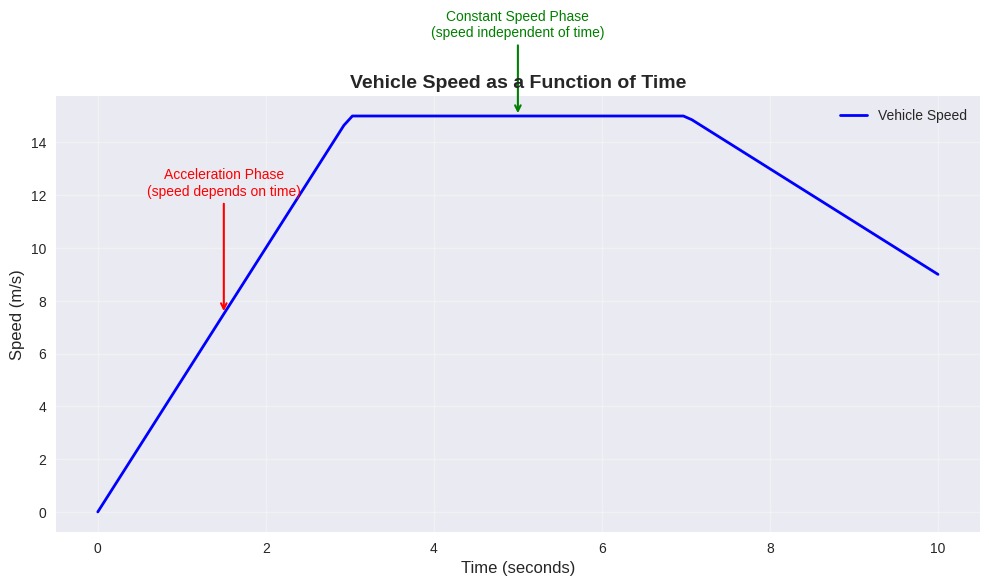
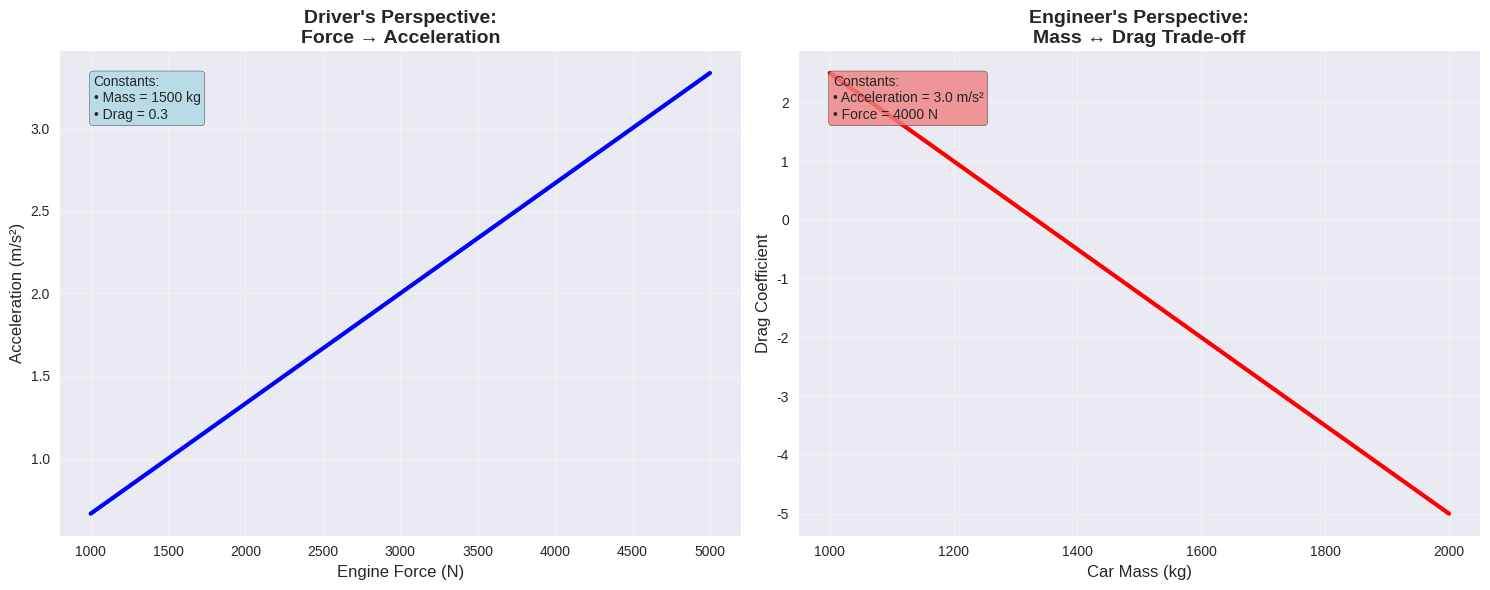
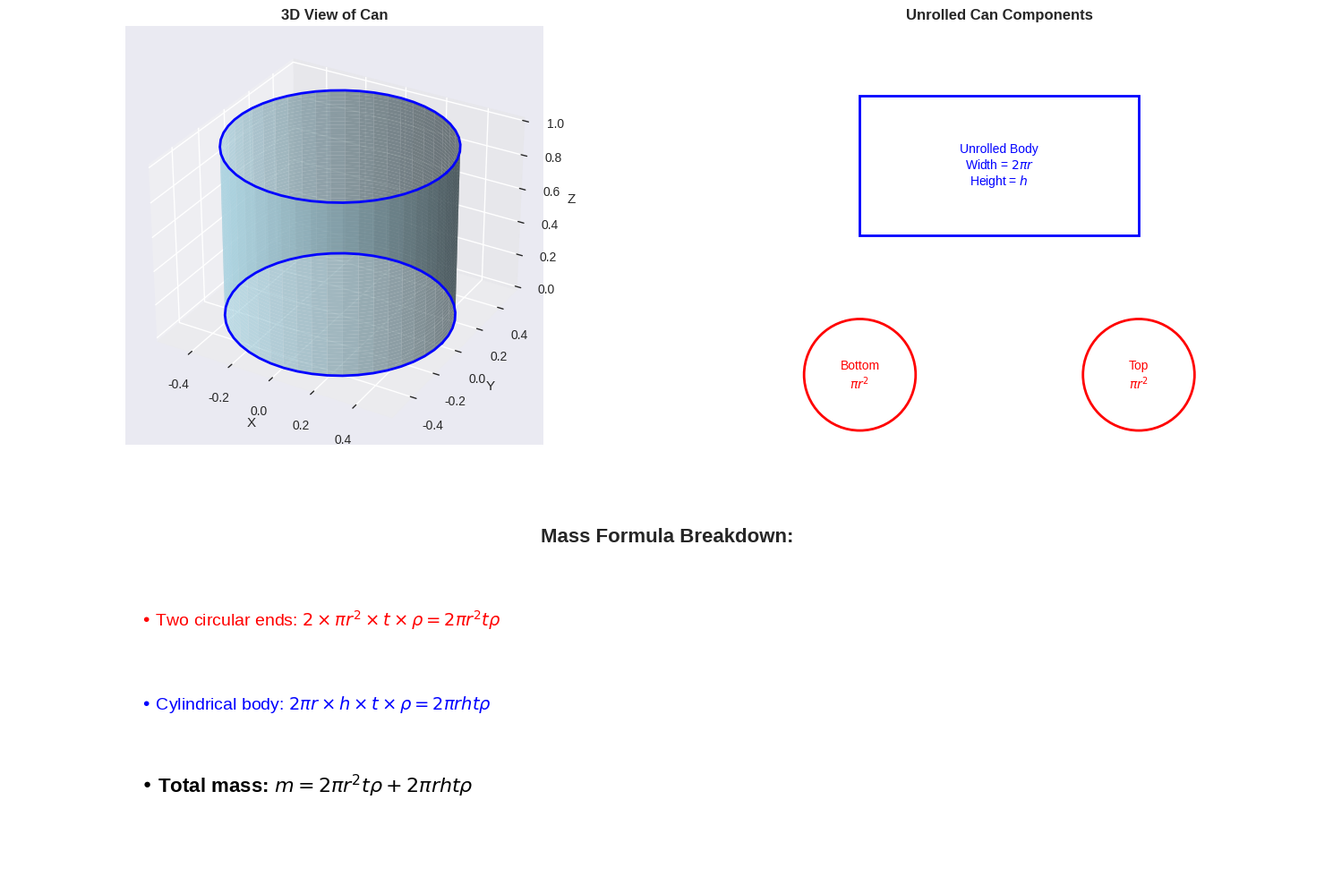

Write the Python code that produced these figures, in order. (Note: this script raises an exception after producing the figures.)
import numpy as np
import matplotlib.pyplot as plt
from mpl_toolkits.mplot3d import Axes3D
import seaborn as sns

# Set up plotting style
plt.style.use('seaborn-v0_8')
sns.set_palette("husl")

# Example: Vehicle speed over time
time = np.linspace(0, 10, 100)
# Simulate a realistic speed profile (acceleration, constant speed, deceleration)
speed = np.piecewise(time, 
                    [time < 3, (time >= 3) & (time < 7), time >= 7],
                    [lambda t: 5 * t,  # acceleration phase
                     lambda t: 15,     # constant speed phase  
                     lambda t: 15 - 2 * (t - 7)])  # deceleration phase

plt.figure(figsize=(10, 6))
plt.plot(time, speed, 'b-', linewidth=2, label='Vehicle Speed')
plt.xlabel('Time (seconds)', fontsize=12)
plt.ylabel('Speed (m/s)', fontsize=12)
plt.title('Vehicle Speed as a Function of Time', fontsize=14, fontweight='bold')
plt.grid(True, alpha=0.3)
plt.legend()

# Highlight the concept with annotations
plt.annotate('Acceleration Phase\n(speed depends on time)', 
             xy=(1.5, 7.5), xytext=(1.5, 12),
             arrowprops=dict(arrowstyle='->', color='red', lw=1.5),
             fontsize=10, ha='center', color='red')

plt.annotate('Constant Speed Phase\n(speed independent of time)', 
             xy=(5, 15), xytext=(5, 18),
             arrowprops=dict(arrowstyle='->', color='green', lw=1.5),
             fontsize=10, ha='center', color='green')

plt.tight_layout()
plt.show()

# Demonstrate the one-to-many relationship
print("Key Insight:")
print("• At time t=1s, speed = {:.1f} m/s (one-to-one)".format(np.interp(1, time, speed)))
print("• At time t=5s, speed = {:.1f} m/s (one-to-one)".format(np.interp(5, time, speed)))
print("• But speed = 10 m/s occurs at multiple times (many-to-one)")
print("• This is why time is independent and speed is dependent")

# Visualize the context-dependent nature of variables
fig, (ax1, ax2) = plt.subplots(1, 2, figsize=(15, 6))

# Context 1: Driver's perspective
force_range = np.linspace(1000, 5000, 50)  # Force in Newtons
m_fixed = 1500  # kg (fixed car mass)
d_fixed = 0.3   # drag coefficient (fixed)

# Calculate resulting acceleration and velocity for different forces
# Simplified: assume v^2 term is small, so F ≈ ma
acceleration = force_range / m_fixed

ax1.plot(force_range, acceleration, 'b-', linewidth=3, label='Acceleration vs Force')
ax1.set_xlabel('Engine Force (N)', fontsize=12)
ax1.set_ylabel('Acceleration (m/s²)', fontsize=12)
ax1.set_title('Driver\'s Perspective:\nForce → Acceleration', fontsize=14, fontweight='bold')
ax1.grid(True, alpha=0.3)
ax1.text(0.05, 0.95, 'Constants:\n• Mass = 1500 kg\n• Drag = 0.3', 
         transform=ax1.transAxes, fontsize=10, verticalalignment='top',
         bbox=dict(boxstyle='round', facecolor='lightblue', alpha=0.8))

# Context 2: Engineer's perspective  
target_acceleration = 3.0  # m/s² (fixed target)
target_force = 4000  # N (fixed engine capability)
mass_range = np.linspace(1000, 2000, 50)  # kg (design variable)

# Calculate required drag coefficient to meet targets
# F = ma + dv^2, assuming some velocity, solve for d
v_typical = 20  # m/s typical velocity
d_required = (target_force - mass_range * target_acceleration) / (v_typical**2)

ax2.plot(mass_range, d_required, 'r-', linewidth=3, label='Required Drag Coefficient')
ax2.set_xlabel('Car Mass (kg)', fontsize=12)
ax2.set_ylabel('Drag Coefficient', fontsize=12)
ax2.set_title('Engineer\'s Perspective:\nMass ↔ Drag Trade-off', fontsize=14, fontweight='bold')
ax2.grid(True, alpha=0.3)
ax2.text(0.05, 0.95, 'Constants:\n• Acceleration = 3.0 m/s²\n• Force = 4000 N', 
         transform=ax2.transAxes, fontsize=10, verticalalignment='top',
         bbox=dict(boxstyle='round', facecolor='lightcoral', alpha=0.8))

plt.tight_layout()
plt.show()

print("The same equation F = ma + dv² has different variable interpretations:")
print("📍 Driver context: F is input, a,v are outputs, m,d are fixed")
print("🔧 Engineer context: a,v are targets, F is capability, m,d are design choices")

# Visualize the metal can and its components
fig = plt.figure(figsize=(15, 10))

# 3D visualization of the can
ax1 = fig.add_subplot(2, 2, 1, projection='3d')

# Create cylinder
theta = np.linspace(0, 2*np.pi, 50)
z = np.linspace(0, 1, 50)
r_can = 0.5
h_can = 1.0

# Cylinder surface
theta_mesh, z_mesh = np.meshgrid(theta, z)
x_mesh = r_can * np.cos(theta_mesh)
y_mesh = r_can * np.sin(theta_mesh)

ax1.plot_surface(x_mesh, y_mesh, z_mesh, alpha=0.7, color='lightblue')

# Top and bottom circles
x_circle = r_can * np.cos(theta)
y_circle = r_can * np.sin(theta)
z_bottom = np.zeros_like(theta)
z_top = np.ones_like(theta)

ax1.plot(x_circle, y_circle, z_bottom, 'b-', linewidth=2)
ax1.plot(x_circle, y_circle, z_top, 'b-', linewidth=2)

ax1.set_xlabel('X')
ax1.set_ylabel('Y') 
ax1.set_zlabel('Z')
ax1.set_title('3D View of Can', fontweight='bold')

# 2D "unrolled" view
ax2 = fig.add_subplot(2, 2, 2)

# Draw rectangles representing the unrolled surfaces
# Bottom circle
circle1 = plt.Circle((0.5, 0.5), 0.4, fill=False, color='red', linewidth=2)
ax2.add_patch(circle1)
ax2.text(0.5, 0.5, 'Bottom\n$\\pi r^2$', ha='center', va='center', fontsize=10, color='red')

# Top circle  
circle2 = plt.Circle((2.5, 0.5), 0.4, fill=False, color='red', linewidth=2)
ax2.add_patch(circle2)
ax2.text(2.5, 0.5, 'Top\n$\\pi r^2$', ha='center', va='center', fontsize=10, color='red')

# Unrolled body (rectangle)
rectangle = plt.Rectangle((0.5, 1.5), 2, 1, fill=False, color='blue', linewidth=2)
ax2.add_patch(rectangle)
ax2.text(1.5, 2, 'Unrolled Body\nWidth = $2\\pi r$\nHeight = $h$', 
         ha='center', va='center', fontsize=10, color='blue')

ax2.set_xlim(0, 3)
ax2.set_ylim(0, 3)
ax2.set_aspect('equal')
ax2.set_title('Unrolled Can Components', fontweight='bold')
ax2.axis('off')

# Formula breakdown
ax3 = fig.add_subplot(2, 1, 2)
ax3.text(0.5, 0.8, 'Mass Formula Breakdown:', fontsize=16, fontweight='bold', ha='center')
ax3.text(0.1, 0.6, '• Two circular ends: $2 \\times \\pi r^2 \\times t \\times \\rho = 2\\pi r^2 t \\rho$', 
         fontsize=14, ha='left', color='red')
ax3.text(0.1, 0.4, '• Cylindrical body: $2\\pi r \\times h \\times t \\times \\rho = 2\\pi r h t \\rho$', 
         fontsize=14, ha='left', color='blue') 
ax3.text(0.1, 0.2, '• Total mass: $m = 2\\pi r^2 t \\rho + 2\\pi r h t \\rho$', 
         fontsize=16, ha='left', fontweight='bold', color='black')

ax3.set_xlim(0, 1)
ax3.set_ylim(0, 1)
ax3.axis('off')

plt.tight_layout()
plt.show()

# Show some example calculations
print("Example Can Specifications:")
print("• Radius (r) = 5 cm")
print("• Height (h) = 10 cm") 
print("• Thickness (t) = 0.1 cm")
print("• Density (ρ) = 2.7 g/cm³ (aluminum)")
print()

r, h, t, rho = 5, 10, 0.1, 2.7
mass = 2*np.pi*r**2*t*rho + 2*np.pi*r*h*t*rho
print(f"Calculated mass = {mass:.1f} grams")

# Let's calculate all partial derivatives step by step
import sympy as sp

print("PARTIAL DERIVATIVES OF CAN MASS FUNCTION")
print("="*50)
print("Given: m = 2πr²tρ + 2πrhtρ")
print()

# Define symbols
r, h, t, rho = sp.symbols('r h t rho', positive=True)
pi = sp.pi

# Define the mass function
m = 2*pi*r**2*t*rho + 2*pi*r*h*t*rho

print("Original function:")
print(f"m = {m}")
print()

# Calculate partial derivatives
print("CALCULATING PARTIAL DERIVATIVES:")
print("-" * 30)

# 1. Partial derivative with respect to h
dm_dh = sp.diff(m, h)
print("1. ∂m/∂h (treating r, t, ρ as constants):")
print(f"   First term: 2πr²tρ → 0 (no h term)")
print(f"   Second term: 2πrhtρ → 2πrtρ (h differentiates to 1)")
print(f"   Result: ∂m/∂h = {dm_dh}")
print(f"   Interpretation: Mass changes linearly with height")
print()

# 2. Partial derivative with respect to r  
dm_dr = sp.diff(m, r)
print("2. ∂m/∂r (treating h, t, ρ as constants):")
print(f"   First term: 2πr²tρ → 4πrtρ (r² differentiates to 2r)")
print(f"   Second term: 2πrhtρ → 2πhtρ (r differentiates to 1)")
print(f"   Result: ∂m/∂r = {dm_dr}")
print(f"   Interpretation: Mass changes nonlinearly with radius")
print()

# 3. Partial derivative with respect to t
dm_dt = sp.diff(m, t) 
print("3. ∂m/∂t (treating r, h, ρ as constants):")
print(f"   Both terms contain t as a simple factor")
print(f"   Result: ∂m/∂t = {dm_dt}")
print(f"   Interpretation: Mass changes linearly with thickness")
print()

# 4. Partial derivative with respect to rho
dm_drho = sp.diff(m, rho)
print("4. ∂m/∂ρ (treating r, h, t as constants):")
print(f"   Both terms contain ρ as a simple factor")
print(f"   Result: ∂m/∂ρ = {dm_drho}")
print(f"   Interpretation: Mass changes linearly with density")
print()

print("KEY OBSERVATIONS:")
print("• Only ∂m/∂r contains the variable r (nonlinear relationship)")
print("• All other partial derivatives are constants or don't contain their variable")
print("• This tells us how sensitive the mass is to changes in each parameter")

# Visualize how mass changes with each parameter
fig, axes = plt.subplots(2, 2, figsize=(15, 12))

# Base parameters
r_base, h_base, t_base, rho_base = 5, 10, 0.1, 2.7

# 1. Mass vs Height (linear relationship)
h_range = np.linspace(5, 20, 50)
mass_vs_h = 2*np.pi*r_base**2*t_base*rho_base + 2*np.pi*r_base*h_range*t_base*rho_base

axes[0,0].plot(h_range, mass_vs_h, 'b-', linewidth=3)
axes[0,0].set_xlabel('Height (cm)')
axes[0,0].set_ylabel('Mass (g)')
axes[0,0].set_title('Mass vs Height\n(Linear relationship)', fontweight='bold')
axes[0,0].grid(True, alpha=0.3)
axes[0,0].text(0.05, 0.95, f'∂m/∂h = {2*np.pi*r_base*t_base*rho_base:.1f}', 
               transform=axes[0,0].transAxes, fontsize=12, 
               bbox=dict(boxstyle='round', facecolor='lightblue', alpha=0.8))

# 2. Mass vs Radius (nonlinear relationship)  
r_range = np.linspace(2, 8, 50)
mass_vs_r = 2*np.pi*r_range**2*t_base*rho_base + 2*np.pi*r_range*h_base*t_base*rho_base

axes[0,1].plot(r_range, mass_vs_r, 'r-', linewidth=3)
axes[0,1].set_xlabel('Radius (cm)')
axes[0,1].set_ylabel('Mass (g)')
axes[0,1].set_title('Mass vs Radius\n(Nonlinear relationship)', fontweight='bold')
axes[0,1].grid(True, alpha=0.3)
axes[0,1].text(0.05, 0.95, '∂m/∂r = 4πrtρ + 2πhtρ', 
               transform=axes[0,1].transAxes, fontsize=10,
               bbox=dict(boxstyle='round', facecolor='lightcoral', alpha=0.8))

# 3. Mass vs Thickness (linear relationship)
t_range = np.linspace(0.05, 0.3, 50)  
mass_vs_t = 2*np.pi*r_base**2*t_range*rho_base + 2*np.pi*r_base*h_base*t_range*rho_base

axes[1,0].plot(t_range, mass_vs_t, 'g-', linewidth=3)
axes[1,0].set_xlabel('Thickness (cm)')
axes[1,0].set_ylabel('Mass (g)')
axes[1,0].set_title('Mass vs Thickness\n(Linear relationship)', fontweight='bold')
axes[1,0].grid(True, alpha=0.3)
axes[1,0].text(0.05, 0.95, f'∂m/∂t = {2*np.pi*(r_base**2 + r_base*h_base)*rho_base:.1f}', 
               transform=axes[1,0].transAxes, fontsize=10,
               bbox=dict(boxstyle='round', facecolor='lightgreen', alpha=0.8))

# 4. Mass vs Density (linear relationship)
rho_range = np.linspace(1, 5, 50)  # Different materials
mass_vs_rho = 2*np.pi*r_base**2*t_base*rho_range + 2*np.pi*r_base*h_base*t_base*rho_range

axes[1,1].plot(rho_range, mass_vs_rho, 'm-', linewidth=3)
axes[1,1].set_xlabel('Density (g/cm³)')
axes[1,1].set_ylabel('Mass (g)')
axes[1,1].set_title('Mass vs Density\n(Linear relationship)', fontweight='bold')
axes[1,1].grid(True, alpha=0.3)
axes[1,1].text(0.05, 0.95, f'∂m/∂ρ = {2*np.pi*(r_base**2*t_base + r_base*h_base*t_base):.1f}', 
               transform=axes[1,1].transAxes, fontsize=10,
               bbox=dict(boxstyle='round', facecolor='plum', alpha=0.8))

plt.tight_layout()
plt.show()

print("INTERPRETATION OF THE PLOTS:")
print("• Height, thickness, and density show LINEAR relationships with mass")
print("• Radius shows a NONLINEAR (quadratic) relationship with mass")  
print("• The slope of each plot represents the partial derivative")
print("• Steeper slopes mean the mass is more sensitive to that parameter")

# Create a 3D visualization of partial derivatives
fig = plt.figure(figsize=(16, 12))

# Create a simple 2-variable function for visualization
x = np.linspace(-3, 3, 50)
y = np.linspace(-3, 3, 50) 
X, Y = np.meshgrid(x, y)
Z = X**2 + Y**2  # Simple paraboloid: f(x,y) = x² + y²

# Main 3D surface plot
ax1 = fig.add_subplot(2, 2, 1, projection='3d')
surf = ax1.plot_surface(X, Y, Z, alpha=0.7, cmap='viridis')
ax1.set_xlabel('X')
ax1.set_ylabel('Y')
ax1.set_zlabel('f(x,y) = x² + y²')
ax1.set_title('3D Surface: f(x,y) = x² + y²', fontweight='bold')

# Show cross-sections at specific points
x_fix = 1.0  # Fixed x value
y_fix = 1.0  # Fixed y value

# Cross-section in x-direction (y fixed)
y_cross = np.full_like(x, y_fix)
z_cross_x = x**2 + y_fix**2
ax1.plot(x, y_cross, z_cross_x, 'r-', linewidth=4, label=f'y = {y_fix} (fixed)')

# Cross-section in y-direction (x fixed)  
x_cross = np.full_like(y, x_fix)
z_cross_y = x_fix**2 + y**2
ax1.plot(x_cross, y, z_cross_y, 'b-', linewidth=4, label=f'x = {x_fix} (fixed)')

ax1.legend()

# Plot the cross-section in x-direction
ax2 = fig.add_subplot(2, 2, 2)
ax2.plot(x, z_cross_x, 'r-', linewidth=3)
ax2.set_xlabel('x')
ax2.set_ylabel('f(x, y=1)')
ax2.set_title('Cross-section: y = 1 (fixed)\n∂f/∂x = 2x', fontweight='bold')
ax2.grid(True, alpha=0.3)

# Show tangent line at a point
x_point = 1.0
z_point = x_point**2 + y_fix**2
slope_x = 2 * x_point  # ∂f/∂x = 2x at this point
x_tangent = np.linspace(x_point - 0.5, x_point + 0.5, 10)
z_tangent = z_point + slope_x * (x_tangent - x_point)
ax2.plot(x_tangent, z_tangent, 'k--', linewidth=2, label=f'Tangent (slope = {slope_x})')
ax2.plot(x_point, z_point, 'ko', markersize=8, label=f'Point ({x_point}, {z_point})')
ax2.legend()

# Plot the cross-section in y-direction
ax3 = fig.add_subplot(2, 2, 3)
ax3.plot(y, z_cross_y, 'b-', linewidth=3)
ax3.set_xlabel('y')
ax3.set_ylabel('f(x=1, y)')
ax3.set_title('Cross-section: x = 1 (fixed)\n∂f/∂y = 2y', fontweight='bold')
ax3.grid(True, alpha=0.3)

# Show tangent line at a point
y_point = 1.0
z_point_y = x_fix**2 + y_point**2
slope_y = 2 * y_point  # ∂f/∂y = 2y at this point
y_tangent = np.linspace(y_point - 0.5, y_point + 0.5, 10)
z_tangent_y = z_point_y + slope_y * (y_tangent - y_point)
ax3.plot(y_tangent, z_tangent_y, 'k--', linewidth=2, label=f'Tangent (slope = {slope_y})')
ax3.plot(y_point, z_point_y, 'ko', markersize=8, label=f'Point ({y_point}, {z_point_y})')
ax3.legend()

# Contour plot showing level curves
ax4 = fig.add_subplot(2, 2, 4)
contour = ax4.contour(X, Y, Z, levels=15, colors='black', alpha=0.6)
ax4.clabel(contour, inline=True, fontsize=8)
contourf = ax4.contourf(X, Y, Z, levels=15, cmap='viridis', alpha=0.8)
ax4.set_xlabel('x')
ax4.set_ylabel('y')
ax4.set_title('Contour Plot\n(Level curves of constant f)', fontweight='bold')

# Show the cross-section lines on contour plot
ax4.axhline(y=y_fix, color='red', linewidth=3, alpha=0.8, label=f'y = {y_fix}')
ax4.axvline(x=x_fix, color='blue', linewidth=3, alpha=0.8, label=f'x = {x_fix}')
ax4.plot(x_fix, y_fix, 'ko', markersize=10, label=f'Point ({x_fix}, {y_fix})')
ax4.legend()

plt.tight_layout()
plt.show()

print("GEOMETRIC INTERPRETATION:")
print("🔴 Red line: Cross-section with y fixed → shows ∂f/∂x")
print("🔵 Blue line: Cross-section with x fixed → shows ∂f/∂y") 
print("⚫ Black dashed: Tangent lines showing the slopes (partial derivatives)")
print("📊 Bottom right: Contour plot shows 'bird's eye view' of the surface")
print()
print("Key insight: Partial derivatives are just slopes of cross-sections!")

# Solution to the practice exercise
import sympy as sp

print("PRACTICE EXERCISE SOLUTION")
print("=" * 40)
print("Function: T(x,y,t) = 20 + 5e^(-0.1(x²+y²))sin(0.5t)")
print()

# Define symbols
x, y, t = sp.symbols('x y t', real=True)

# Define the temperature function
T = 20 + 5 * sp.exp(-0.1*(x**2 + y**2)) * sp.sin(0.5*t)

print("Calculating partial derivatives:")
print("-" * 30)

# Partial derivative with respect to x
dT_dx = sp.diff(T, x)
print("∂T/∂x =", dT_dx)
print("Physical meaning: Rate of temperature change in x-direction")
print("                 (temperature gradient in x-direction)")
print()

# Partial derivative with respect to y  
dT_dy = sp.diff(T, y)
print("∂T/∂y =", dT_dy)
print("Physical meaning: Rate of temperature change in y-direction")
print("                 (temperature gradient in y-direction)")
print()

# Partial derivative with respect to t
dT_dt = sp.diff(T, t)
print("∂T/∂t =", dT_dt)
print("Physical meaning: Rate of temperature change over time")
print("                 (how fast temperature is changing at each point)")
print()

# Create visualization
fig = plt.figure(figsize=(16, 10))

# Parameters for visualization
x_vals = np.linspace(-5, 5, 50)
y_vals = np.linspace(-5, 5, 50)
t_vals = np.linspace(0, 4*np.pi, 100)

X, Y = np.meshgrid(x_vals, y_vals, indexing='xy')

# Temperature at different times
times = [0, np.pi/2, np.pi, 3*np.pi/2]
time_labels = ['t = 0', 't = π/2', 't = π', 't = 3π/2']

for i, (time_val, label) in enumerate(zip(times, time_labels)):
    ax = fig.add_subplot(2, 2, i+1)
    
    # Calculate temperature at this time
    T_vals = 20 + 5 * np.exp(-0.1*(X**2 + Y**2)) * np.sin(0.5*time_val)
    
    # Create contour plot
    contour = ax.contourf(X, Y, T_vals, levels=20, cmap='coolwarm')
    plt.colorbar(contour, ax=ax, label='Temperature (°C)')
    
    # Add contour lines
    contour_lines = ax.contour(X, Y, T_vals, levels=10, colors='black', alpha=0.4, linewidths=0.5)
    
    ax.set_xlabel('x position')
    ax.set_ylabel('y position') 
    ax.set_title(f'Temperature Distribution at {label}', fontweight='bold')
    ax.set_aspect('equal')

plt.tight_layout()
plt.show()

# Show temperature evolution at the center
plt.figure(figsize=(12, 4))
T_center = 20 + 5 * np.sin(0.5*t_vals)
plt.plot(t_vals, T_center, 'b-', linewidth=3, label='Temperature at center (0,0)')
plt.axhline(y=20, color='k', linestyle='--', alpha=0.5, label='Base temperature')
plt.xlabel('Time')
plt.ylabel('Temperature (°C)')
plt.title('Temperature Oscillation at Center Over Time', fontweight='bold')
plt.grid(True, alpha=0.3)
plt.legend()
plt.show()

print("\nKEY INSIGHTS:")
print("• ∂T/∂x and ∂T/∂y show how temperature varies spatially")
print("• ∂T/∂t shows how temperature varies temporally")
print("• All three partial derivatives work together to describe the full behavior")
print("• This is typical in physics: space and time derivatives describe different aspects")

# 🎯 Interactive Exploration Cell
# Modify the parameters below to explore different scenarios!

print("🔬 EXPERIMENT WITH DIFFERENT FUNCTIONS")
print("=" * 50)

# Try different functions by uncommenting/modifying these lines:
x, y = sp.symbols('x y')

# Example functions to try:
functions = {
    "Paraboloid": x**2 + y**2,
    "Saddle": x**2 - y**2, 
    "Gaussian": sp.exp(-(x**2 + y**2)),
    "Trigonometric": sp.sin(x) * sp.cos(y),
    "Mixed": x*y + x**2 + y
}

print("Available functions:")
for name, func in functions.items():
    print(f"• {name}: f(x,y) = {func}")

print("\n" + "="*50)

# Choose a function to analyze (change this!)
chosen_function = "Paraboloid"  # Change this to try different functions!
f = functions[chosen_function]

print(f"Analyzing: {chosen_function}")
print(f"f(x,y) = {f}")
print()

# Calculate partial derivatives
df_dx = sp.diff(f, x)
df_dy = sp.diff(f, y)

print("Partial derivatives:")
print(f"∂f/∂x = {df_dx}")
print(f"∂f/∂y = {df_dy}")
print()

# Evaluate at a specific point
point_x, point_y = 1, 1
f_value = f.subs([(x, point_x), (y, point_y)])
slope_x = df_dx.subs([(x, point_x), (y, point_y)])
slope_y = df_dy.subs([(x, point_x), (y, point_y)])

print(f"At point ({point_x}, {point_y}):")
print(f"• Function value: f({point_x},{point_y}) = {f_value}")
print(f"• Slope in x-direction: ∂f/∂x = {slope_x}")
print(f"• Slope in y-direction: ∂f/∂y = {slope_y}")

print("\n" + "🎯 Try This:" + " " + "="*35)
print("1. Change 'chosen_function' to explore different functions")
print("2. Modify 'point_x' and 'point_y' to evaluate at different points") 
print("3. Create your own function by adding it to the 'functions' dictionary")
print("4. Observe how the partial derivatives change!")

print("\n" + "💡 Learning Questions:")
print("• Which functions have constant partial derivatives?")
print("• Which functions have partial derivatives that depend on both x and y?")
print("• Can you predict the shape of the function from its partial derivatives?")
